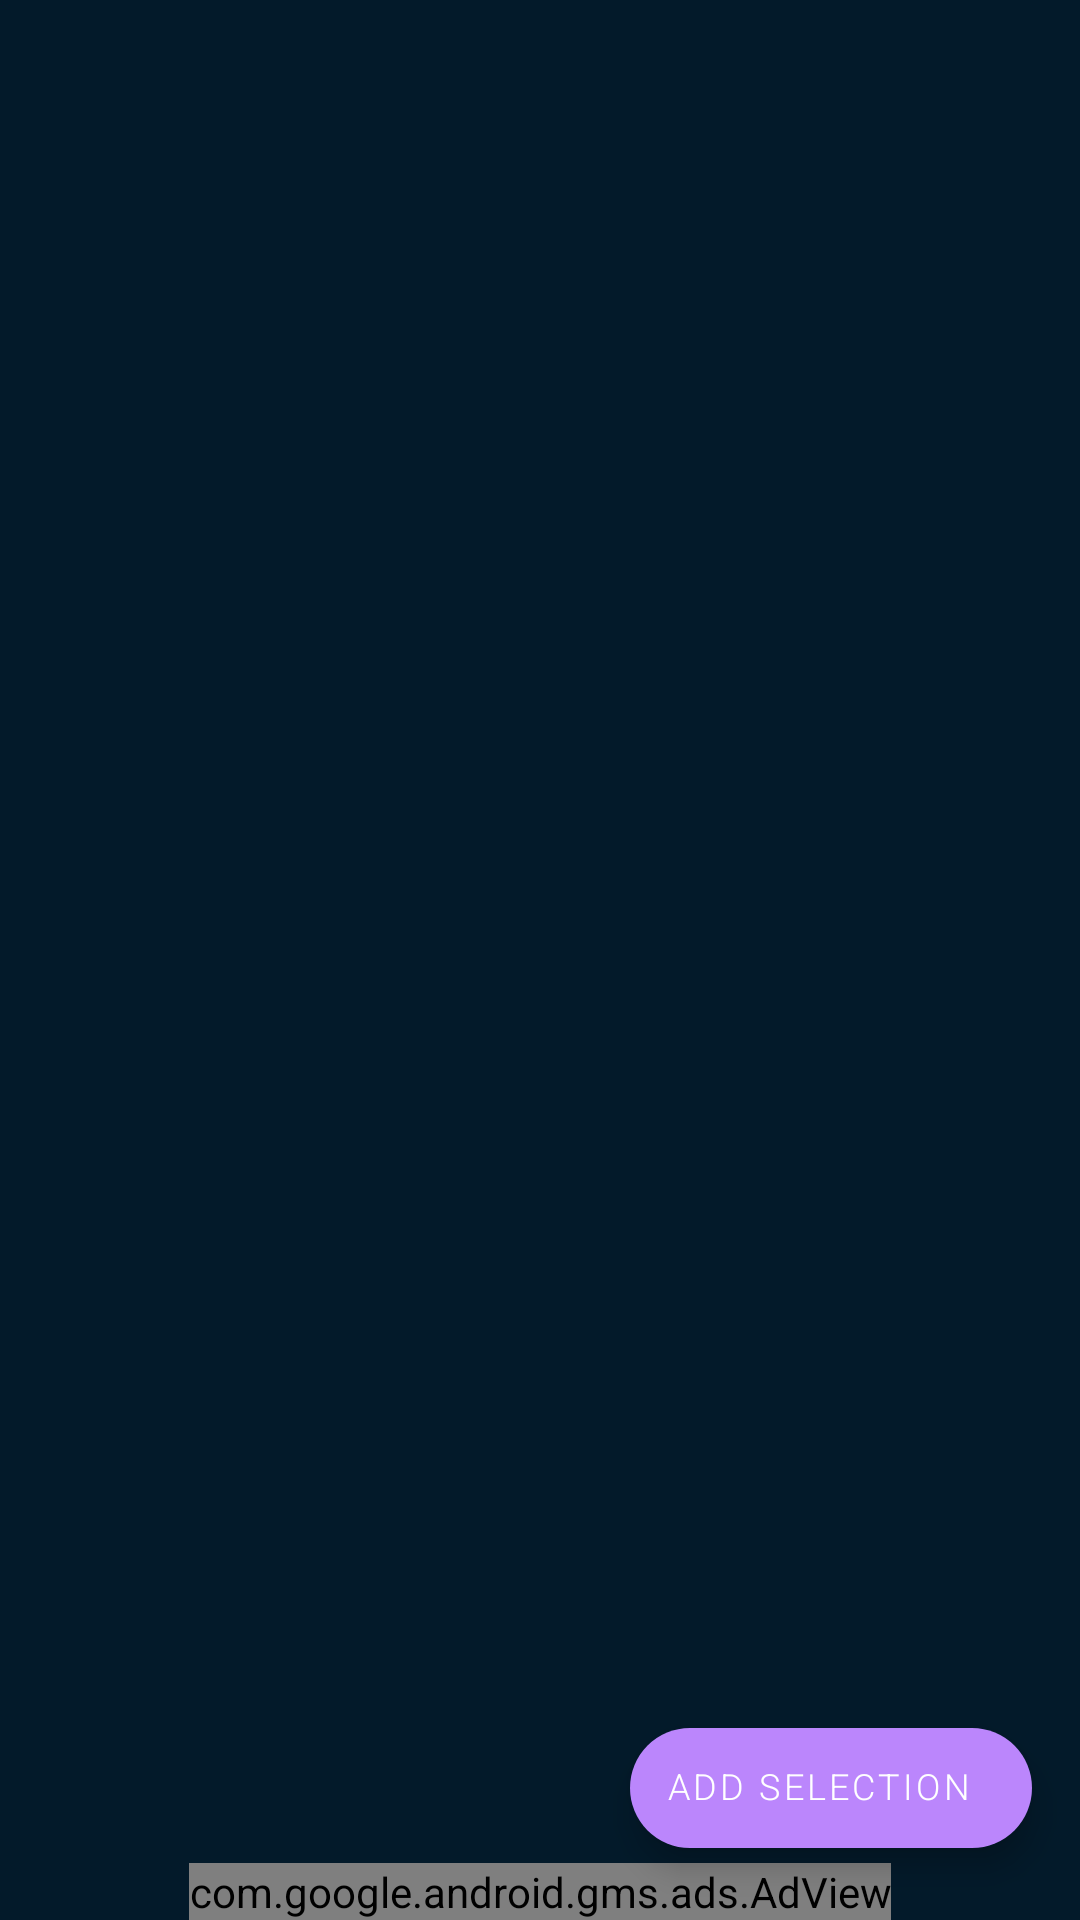

Produce the Android XML layout that renders to this screen, including the resource entries it uses.
<!-- AndroidManifest.xml: application theme Theme.ParlayBetManager -->
<!-- res/layout/fragment_selections.xml -->
<?xml version="1.0" encoding="utf-8"?>
<androidx.constraintlayout.widget.ConstraintLayout xmlns:android="http://schemas.android.com/apk/res/android"
    xmlns:app="http://schemas.android.com/apk/res-auto"
    xmlns:tools="http://schemas.android.com/tools"
    android:layout_width="match_parent"
    android:layout_height="match_parent"
    xmlns:ads="http://schemas.android.com/apk/res-auto"
    android:background="@color/background_color"
    tools:context=".ui.SelectionsFragment">

    <androidx.recyclerview.widget.RecyclerView
        android:id="@+id/selectionsRecyclerView"
        android:layout_width="match_parent"
        android:layout_height="0dp"
        app:layoutManager="androidx.recyclerview.widget.LinearLayoutManager"
        app:layout_constraintBottom_toTopOf="@+id/adView"
        app:layout_constraintEnd_toEndOf="parent"
        app:layout_constraintStart_toStartOf="parent"
        app:layout_constraintTop_toTopOf="parent" />

    <com.google.android.material.floatingactionbutton.ExtendedFloatingActionButton
        android:id="@+id/add_selection"
        android:layout_width="wrap_content"
        android:layout_height="40dp"
        android:layout_marginEnd="16dp"
        android:layout_marginBottom="24dp"
        android:drawableLeft="@drawable/add_selection"
        android:fontFamily="sans-serif-light"
        android:includeFontPadding="false"
        android:text="@string/add_selection"
        android:textColor="#FFFFFF"
        android:textSize="12dp"
        app:backgroundTint="@color/purple_200"
        app:iconSize="12dp"
        app:layout_constraintBottom_toBottomOf="parent"
        app:layout_constraintEnd_toEndOf="parent"
        app:rippleColor="#FDD835" />

    <com.google.android.gms.ads.AdView
        android:id="@+id/adView"
        android:layout_width="wrap_content"
        android:layout_height="wrap_content"
        ads:adSize="BANNER"
        ads:adUnitId="@string/banner_ad_unit_id"
        app:layout_constraintBottom_toBottomOf="parent"
        app:layout_constraintEnd_toEndOf="parent"
        app:layout_constraintStart_toStartOf="parent" />
</androidx.constraintlayout.widget.ConstraintLayout>
<!-- resources referenced by this layout -->
<resources>
  <color name="background_color">#031A2A</color>
  <color name="purple_200">#FFBB86FC</color>
  <string name="add_selection">Add Selection</string>
  <string name="banner_ad_unit_id">ca-app-pub-2718777519784278/4635175934</string>
  <style name="Theme.ParlayBetManager" parent="Theme.MaterialComponents.DayNight.DarkActionBar">
          
          <item name="colorPrimary">@color/color_dark</item>
          <item name="colorPrimaryVariant">@color/background_color</item>
          <item name="colorOnPrimary">@color/white</item>
          
          <item name="colorSecondary">@color/teal_200</item>
          <item name="colorSecondaryVariant">@color/teal_700</item>
          <item name="colorOnSecondary">@color/black</item>
          
          <item name="android:statusBarColor" tools:targetApi="l">?attr/colorPrimaryVariant</item>
          
      </style>
  <color name="color_dark">#052339</color>
  <color name="white">#FFFFFFFF</color>
  <color name="teal_200">#FF03DAC5</color>
  <color name="teal_700">#FF018786</color>
  <color name="black">#FF000000</color>
</resources>
